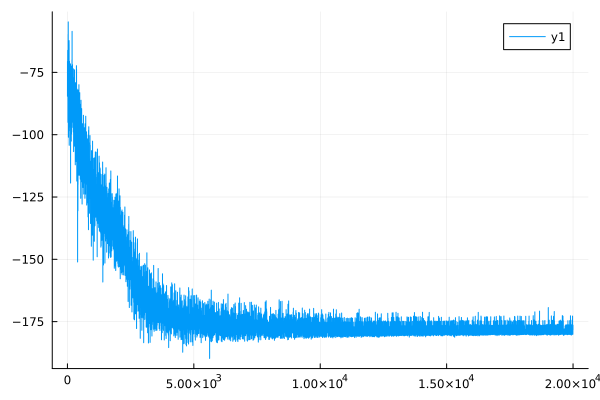

Data behind this chart, as committed beside it:
0	-84.56395602831334
1	-84.52
2	-70.62
3	-70.57
4	-80.92
5	-80.89
6	-71.86
7	-71.82
8	-73.88
9	-73.84
10	-69.65
11	-69.62
12	-66.15
13	-66.12
14	-77.14
15	-77.1
16	-81.82
17	-81.78
18	-79.94
19	-79.91
20	-95.04
21	-95.02
22	-88.65
23	-88.61
24	-83.03
25	-83
26	-79.15
27	-79.12
28	-59.75
29	-59.71
30	-86.33
31	-86.29
32	-54.8
33	-54.75
34	-82.82
35	-82.78
36	-91.75
37	-91.72
38	-101
39	-100.9
40	-96.18
41	-96.13
42	-91.33
43	-91.3
44	-67.51
45	-67.48
46	-86.96
47	-86.91
48	-89.59
49	-89.56
50	-94.46
51	-94.42
52	-83.46
53	-83.42
54	-83.33
55	-83.29
56	-89.72
57	-89.7
58	-71.89
59	-71.85
60	-92.65
... 19,939 more rows
